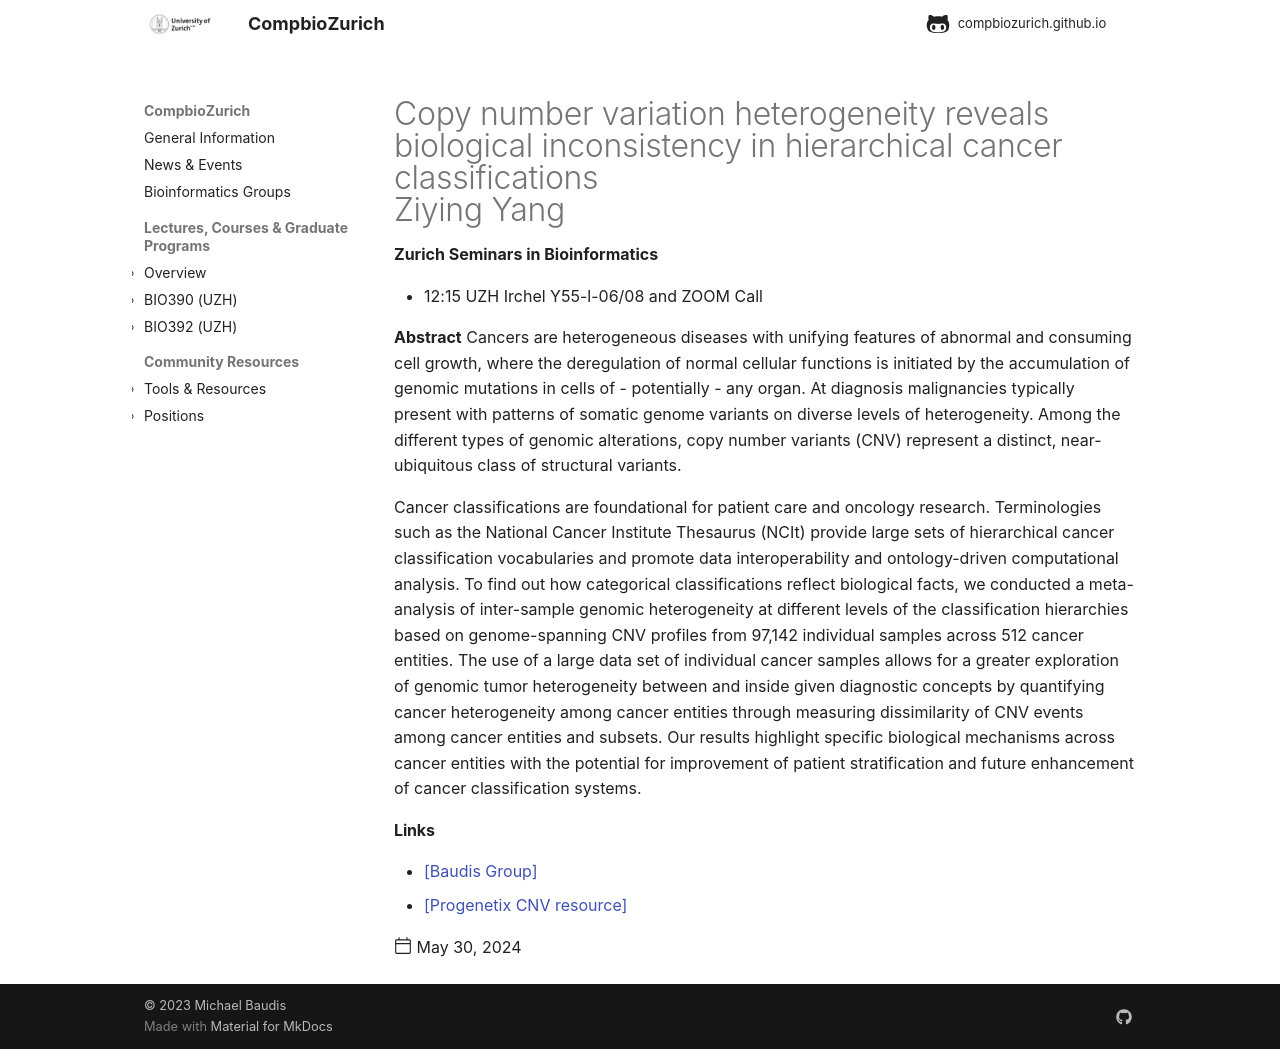

repository: compbiozurich/compbiozurich.github.io · page: news/2024/2024-05-30-zh-seminars-in-bioinformatics/index.html · generator: mkdocs

---
template: post.html
title: "Copy number variation heterogeneity reveals biological inconsistency in hierarchical cancer classifications<br/>Ziying Yang"
description: 'Zurich Seminars in Bioinformatics'
date: 2024-05-30
authors:
  - "@mbaudis"
links:
  - '[Baudis Group](https://info.baudisgroup.org)'
  - '[Progenetix CNV resource](https://progenetix.org)'
---

* 12:15 UZH Irchel Y55-l-06/08 and ZOOM Call

**Abstract** Cancers are heterogeneous diseases with unifying features of abnormal and consuming cell growth, where the deregulation of normal cellular functions is initiated by the accumulation of genomic mutations in cells of - potentially - any organ. At diagnosis malignancies typically present with patterns of somatic genome variants on diverse levels of heterogeneity. Among the different types of genomic alterations, copy number variants (CNV) represent a distinct, near-ubiquitous class of structural variants. 

<!--more-->Cancer classifications are foundational for patient care and oncology research. Terminologies such as the National Cancer Institute Thesaurus (NCIt) provide large sets of hierarchical cancer classification vocabularies and promote data interoperability and ontology-driven computational analysis. To find out how categorical classifications reflect biological facts, we conducted a meta-analysis of inter-sample genomic heterogeneity at different levels of the classification hierarchies based on genome-spanning CNV profiles from 97,142 individual samples across 512 cancer entities. The use of a large data set of individual cancer samples allows for a greater exploration of genomic tumor heterogeneity between and inside given diagnostic concepts by quantifying cancer heterogeneity among cancer entities through measuring dissimilarity of CNV events among cancer entities and subsets. Our results highlight specific biological mechanisms across cancer entities with the potential for improvement of patient stratification and future enhancement of cancer classification systems.
